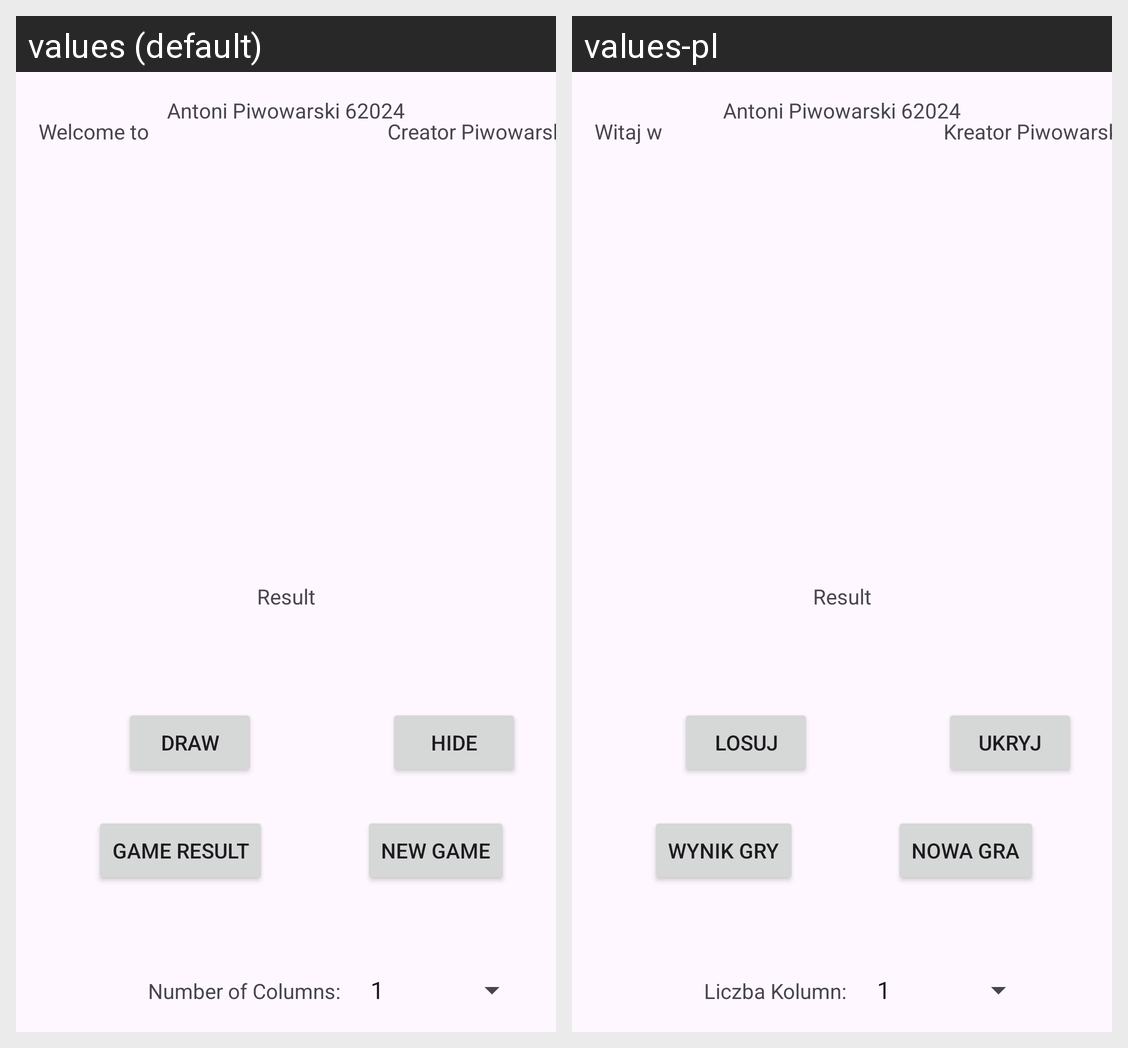

Locale-by-locale string values for the Android screen shown in this grid:
Android screen res/layout/activity_main.xml rendered under 2 locales, left to right: values (default), values-pl. Device: Nexus 5 (rendered at 1080×1920; each locale shown at half size, 540×960, under a caption strip naming it); theme Theme.L08_Piwowarski_62024_Chimp_Game2.
Strings drawn on this screen, with the default value and each locale's value (text and hints the layout hard-codes, and strings that could not be matched under every locale, appear in the picture but are not listed):

btnHide
  values: Hide
  values-pl: Ukryj

btnNewGameap
  values: New Game
  values-pl: Nowa Gra

txtNumberOfColumns
  values: Number of Columns:
  values-pl: Liczba Kolumn:

btnGameResultap
  values: Game result
  values-pl: Wynik gry

btnDrawap
  values: Draw
  values-pl: Losuj

txtWelcome
  values: Welcome to
  values-pl: Witaj w

txtCreator
  values: Creator Piwowarski
  values-pl: Kreator Piwowarski
